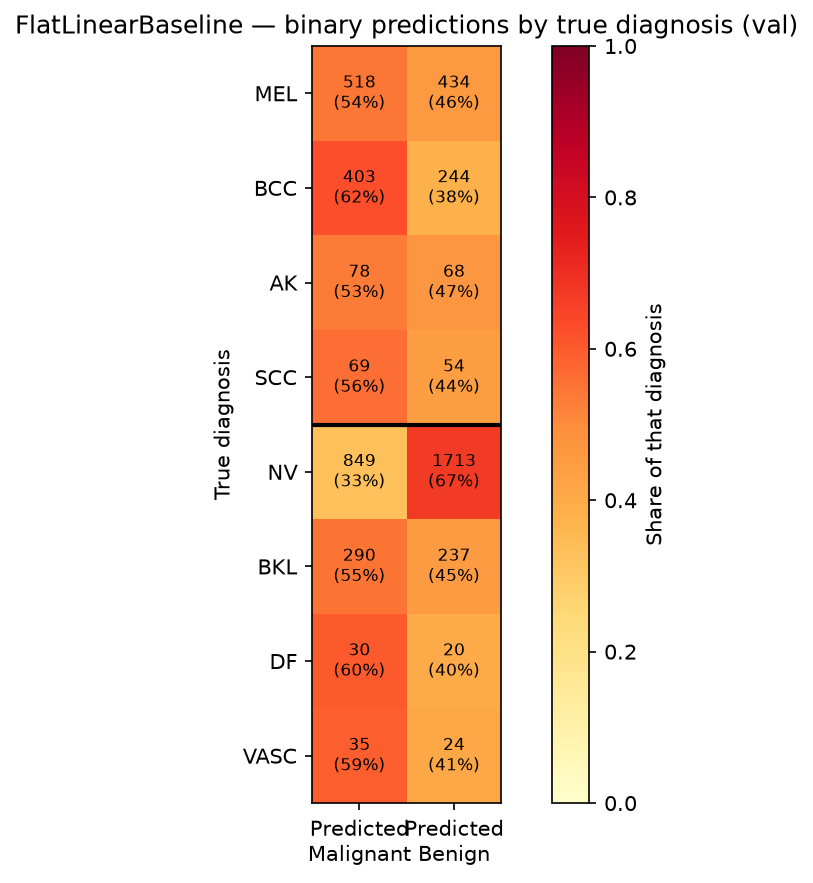

The table this chart was drawn from, first rows:
diagnosis, true_group, n, predicted_Malignant, predicted_Benign, correct_rate, mean_prob_malignant
MEL, Malignant/Pre-Malignant, 952, 518, 434, 0.5441, 0.5423
BCC, Malignant/Pre-Malignant, 647, 403, 244, 0.6229, 0.6232
AK, Malignant/Pre-Malignant, 146, 78, 68, 0.5342, 0.534
SCC, Malignant/Pre-Malignant, 123, 69, 54, 0.561, 0.5796
NV, Benign, 2562, 849, 1713, 0.6686, 0.3425
BKL, Benign, 527, 290, 237, 0.4497, 0.5438
DF, Benign, 50, 30, 20, 0.4, 0.6211
VASC, Benign, 59, 35, 24, 0.4068, 0.5806
